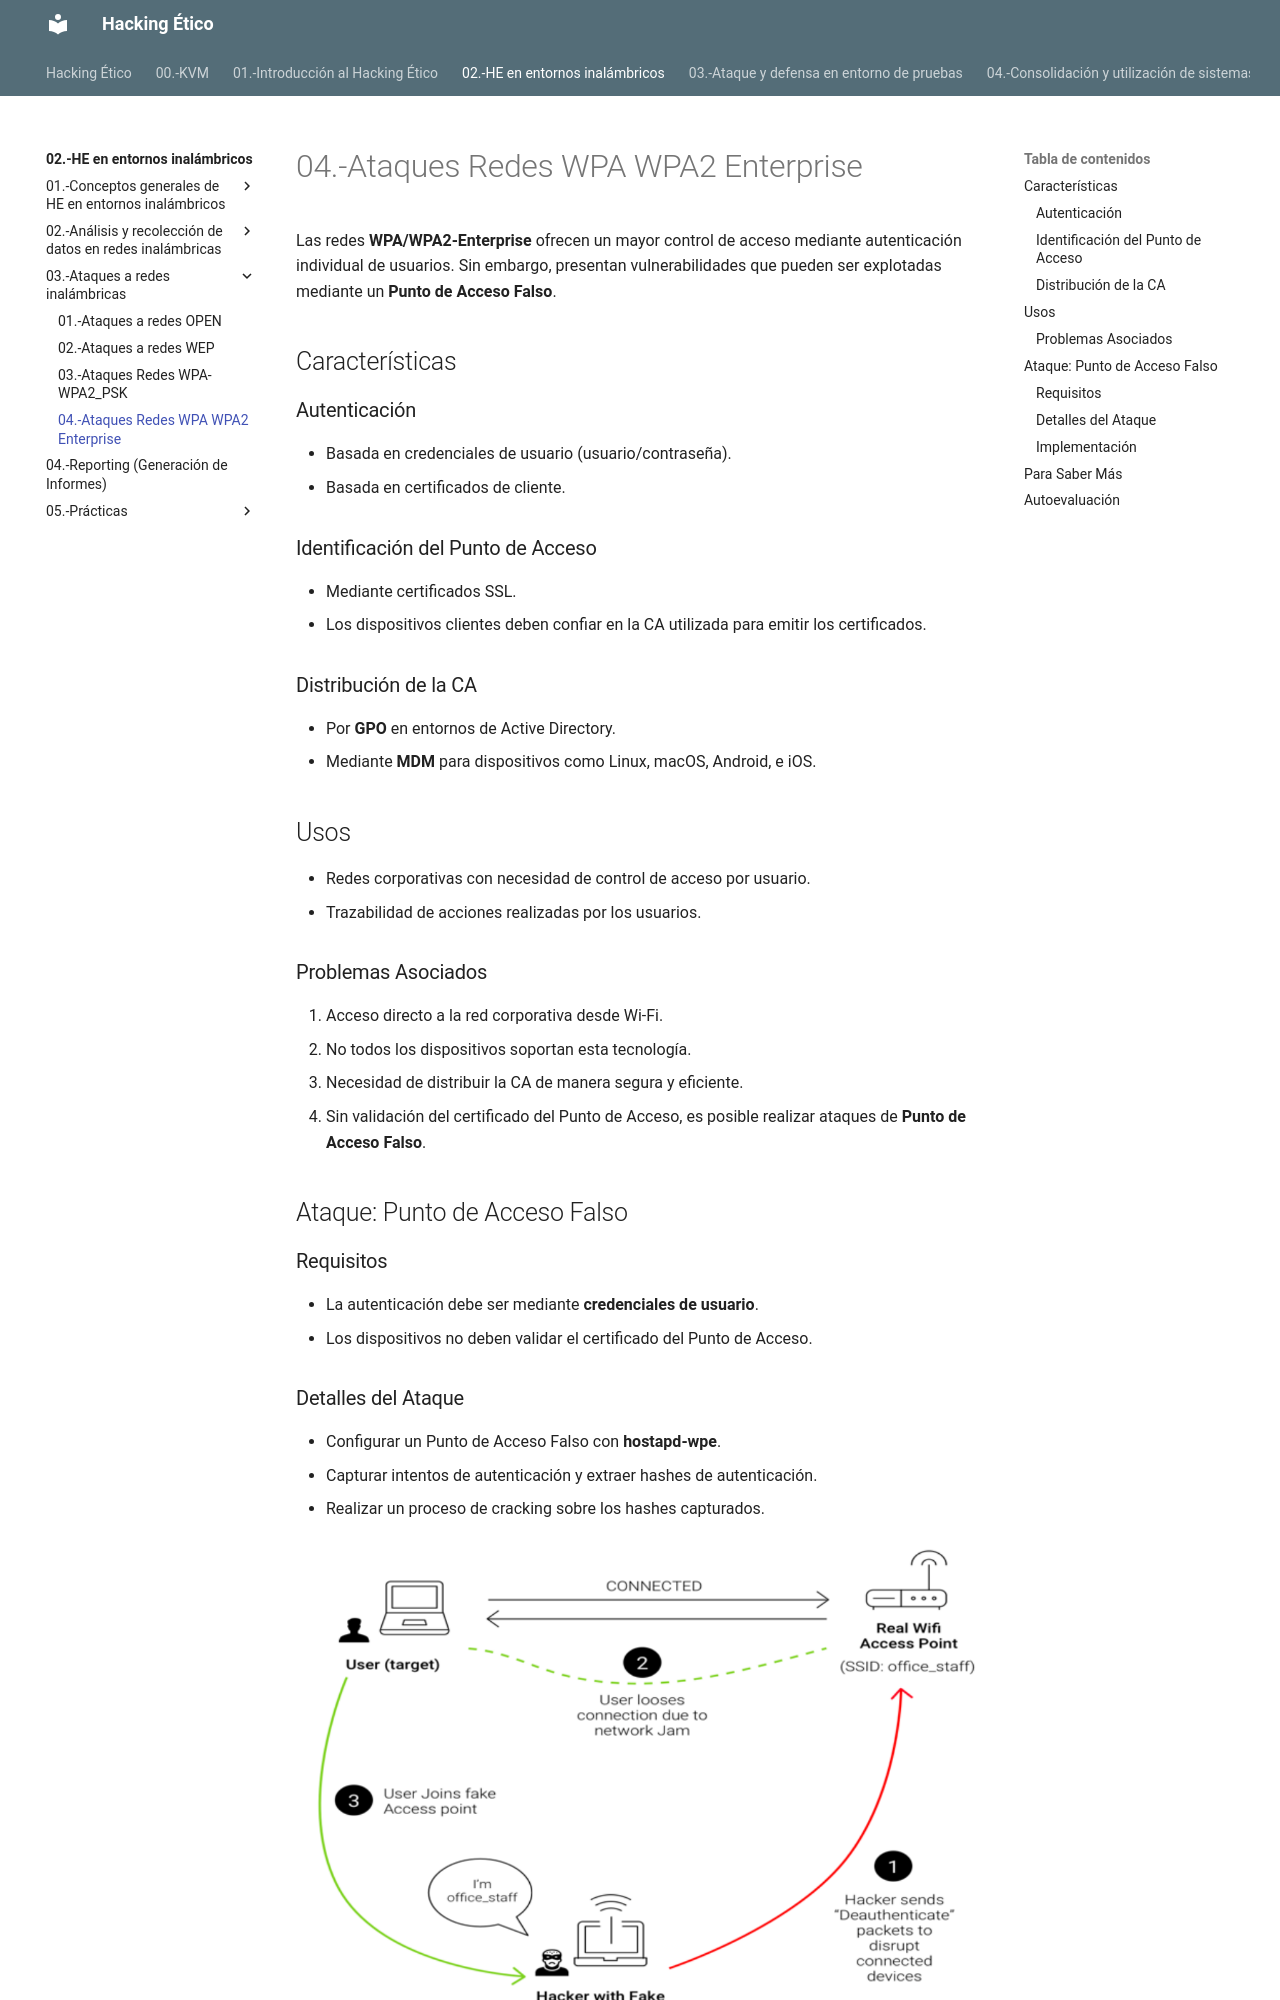

repository: giganteavila/HE · page: 02.-HE en entornos inalámbricos/03.-Ataques a redes inalámbricas/04.-Ataques Redes WPA WPA2 Enterprise/index.html · generator: mkdocs

Las redes **WPA/WPA2-Enterprise** ofrecen un mayor control de acceso mediante autenticación individual de usuarios. Sin embargo, presentan vulnerabilidades que pueden ser explotadas mediante un **Punto de Acceso Falso**.

## Características
### Autenticación

- Basada en credenciales de usuario (usuario/contraseña).
- Basada en certificados de cliente.

### Identificación del Punto de Acceso

- Mediante certificados SSL.
- Los dispositivos clientes deben confiar en la CA utilizada para emitir los certificados.

### Distribución de la CA

- Por **GPO** en entornos de Active Directory.
- Mediante **MDM** para dispositivos como Linux, macOS, Android, e iOS.



## Usos
- Redes corporativas con necesidad de control de acceso por usuario.
- Trazabilidad de acciones realizadas por los usuarios.



### Problemas Asociados
1. Acceso directo a la red corporativa desde Wi-Fi.
2. No todos los dispositivos soportan esta tecnología.
3. Necesidad de distribuir la CA de manera segura y eficiente.
4. Sin validación del certificado del Punto de Acceso, es posible realizar ataques de **Punto de Acceso Falso**.

## Ataque: Punto de Acceso Falso
### Requisitos

- La autenticación debe ser mediante **credenciales de usuario**.
- Los dispositivos no deben validar el certificado del Punto de Acceso.

### Detalles del Ataque

- Configurar un Punto de Acceso Falso con **hostapd-wpe**.
- Capturar intentos de autenticación y extraer hashes de autenticación.
- Realizar un proceso de cracking sobre los hashes capturados.

![image-20241121115808892](img/ataqueAPfalso.png)
